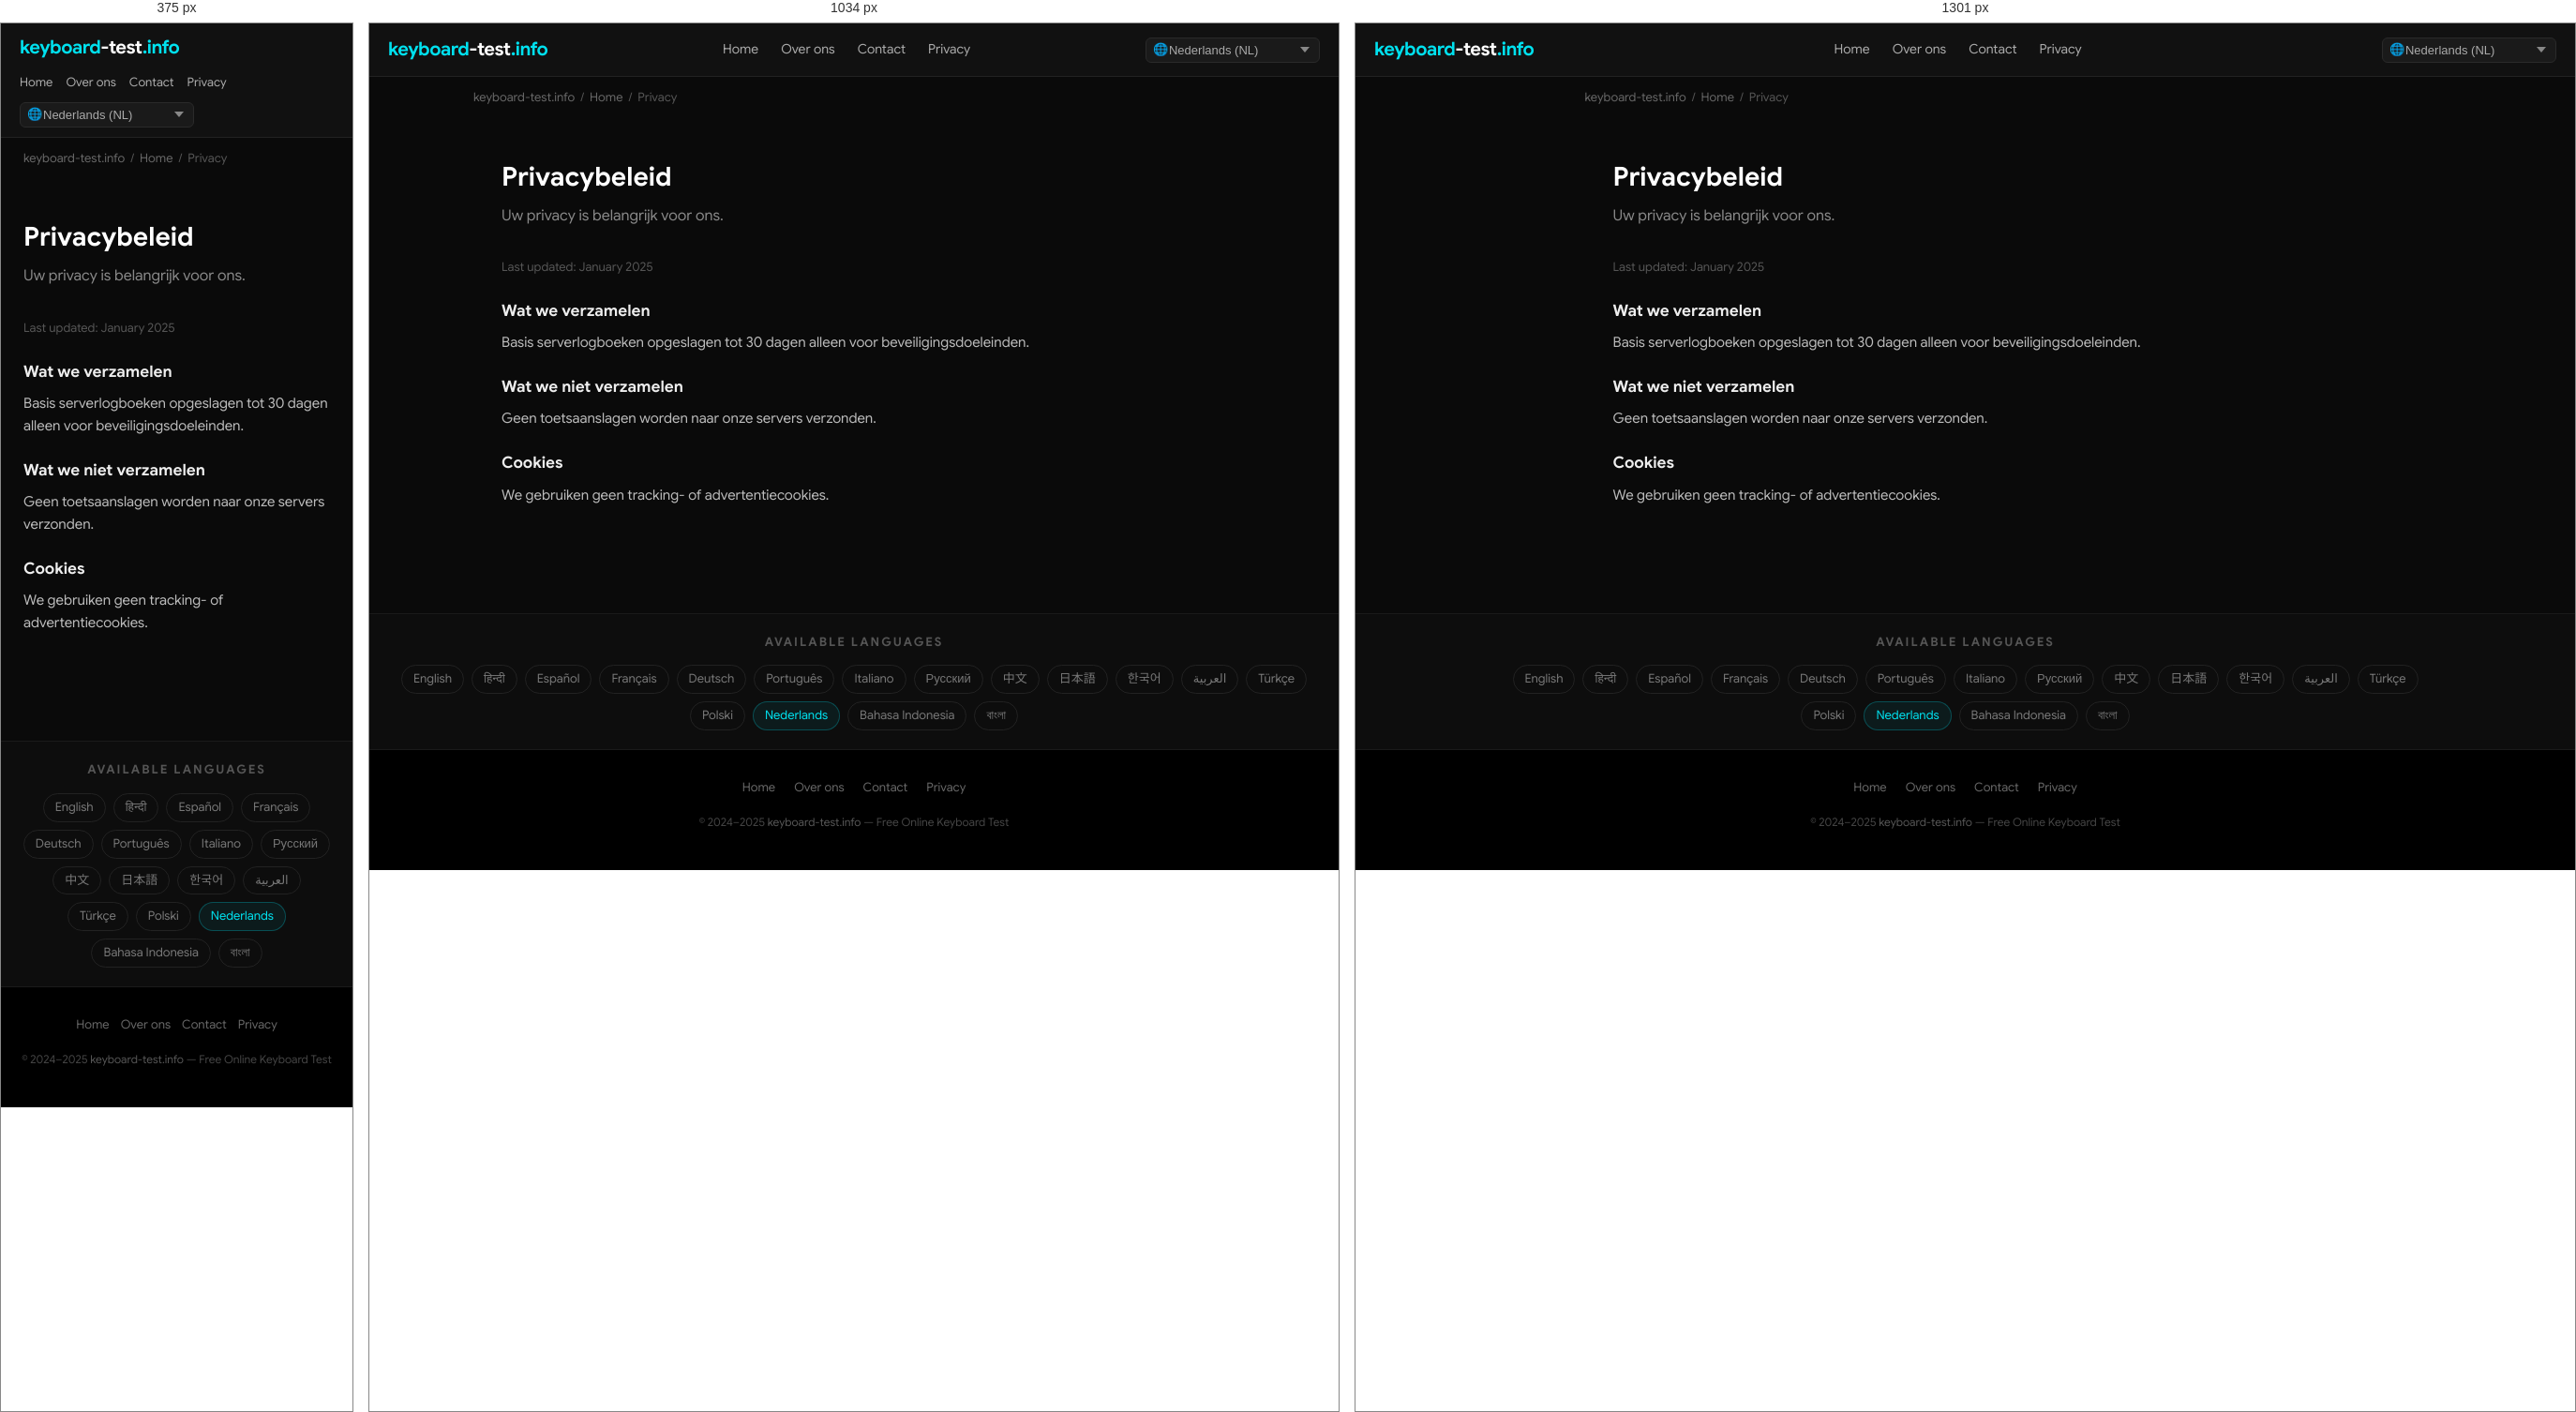
Rendered at 375 px, 1034 px and 1301 px, left to right.

<!-- file: index.html -->
<!DOCTYPE html>
<html lang="nl" dir="ltr">
<head>
  <meta charset="UTF-8">
  <meta name="viewport" content="width=device-width, initial-scale=1.0">
  <title>Privacybeleid — keyboard-test.info</title>
  <meta name="description" content="Uw privacy is belangrijk voor ons.">
  <meta name="keywords" content="keyboard test, test keyboard, keyboard test online, online keyboard tester, keyboard checker, key test, keyboard testing tool, test my keyboard">
  <meta name="robots" content="index, follow, max-snippet:-1, max-image-preview:large">
  <meta name="author" content="keyboard-test.info">
  <link rel="canonical" href="https://keyboard-test.info/nl/privacy/">
  <link rel="alternate" hreflang="en" href="https://keyboard-test.info/en/">
    <link rel="alternate" hreflang="hi" href="https://keyboard-test.info/hi/">
    <link rel="alternate" hreflang="es" href="https://keyboard-test.info/es/">
    <link rel="alternate" hreflang="fr" href="https://keyboard-test.info/fr/">
    <link rel="alternate" hreflang="de" href="https://keyboard-test.info/de/">
    <link rel="alternate" hreflang="pt" href="https://keyboard-test.info/pt/">
    <link rel="alternate" hreflang="it" href="https://keyboard-test.info/it/">
    <link rel="alternate" hreflang="ru" href="https://keyboard-test.info/ru/">
    <link rel="alternate" hreflang="zh" href="https://keyboard-test.info/zh/">
    <link rel="alternate" hreflang="ja" href="https://keyboard-test.info/ja/">
    <link rel="alternate" hreflang="ko" href="https://keyboard-test.info/ko/">
    <link rel="alternate" hreflang="ar" href="https://keyboard-test.info/ar/">
    <link rel="alternate" hreflang="tr" href="https://keyboard-test.info/tr/">
    <link rel="alternate" hreflang="pl" href="https://keyboard-test.info/pl/">
    <link rel="alternate" hreflang="nl" href="https://keyboard-test.info/nl/">
    <link rel="alternate" hreflang="id" href="https://keyboard-test.info/id/">
    <link rel="alternate" hreflang="bn" href="https://keyboard-test.info/bn/">
    <link rel="alternate" hreflang="x-default" href="https://keyboard-test.info/en/">
  <!-- Open Graph -->
  <meta property="og:type" content="website">
  <meta property="og:title" content="Privacybeleid — keyboard-test.info">
  <meta property="og:description" content="Uw privacy is belangrijk voor ons.">
  <meta property="og:url" content="https://keyboard-test.info/nl/privacy/">
  <meta property="og:site_name" content="keyboard-test.info">
  <meta property="og:locale" content="nl">
  <!-- Twitter Card -->
  <meta name="twitter:card" content="summary_large_image">
  <meta name="twitter:title" content="Privacybeleid — keyboard-test.info">
  <meta name="twitter:description" content="Uw privacy is belangrijk voor ons.">
  <!-- Google Sans local font preload -->
  <link rel="preload" href="/fonts/google-sans-latin-400-normal.woff2" as="font" type="font/woff2" crossorigin>
  <link rel="preload" href="/fonts/google-sans-latin-700-normal.woff2" as="font" type="font/woff2" crossorigin>
  <!-- Favicon & Icons -->
  <link rel="icon" type="image/x-icon" href="/images/fav.ico">
  <link rel="shortcut icon" href="/images/fav.ico">
  <link rel="apple-touch-icon" href="/images/apple-touch-icon.png">
  <meta name="theme-color" content="#0a0a0a">
  <!-- Open Graph Image -->
  <meta property="og:image" content="https://keyboard-test.info/images/og-image.jpg">
  <meta property="og:image:width" content="1200">
  <meta property="og:image:height" content="630">
  <meta name="twitter:image" content="https://keyboard-test.info/images/og-image.jpg">
  <!-- Stylesheet -->
  <link rel="stylesheet" href="/css/style.css">
  <!-- Schema.org -->
  <script type="application/ld+json">
  {
    "@context": "https://schema.org",
    "@type": "WebApplication",
    "name": "Keyboard Test Online",
    "url": "https://keyboard-test.info",
    "description": "Free online keyboard testing tool. Press any key to check if it works correctly.",
    "applicationCategory": "UtilityApplication",
    "operatingSystem": "Any",
    "offers": { "@type": "Offer", "price": "0", "priceCurrency": "USD" },
    "author": { "@type": "Organization", "name": "keyboard-test.info", "url": "https://keyboard-test.info" },
    "inLanguage": "nl"
  }
  </script>
  <script type="application/ld+json">
  {"@context":"https://schema.org","@type":"WebPage","name":"Privacybeleid","url":"https://keyboard-test.info/nl/privacy/"}
  </script>
</head>
<body>

<nav class="site-nav" role="navigation" aria-label="Main navigation">
  <div class="nav-inner">
    <a href="/nl/" class="logo">keyboard<span>-test</span>.info</a>
    <ul class="nav-links">
      <li><a href="/nl/">Home</a></li>
      <li><a href="/nl/about/">Over ons</a></li>
      <li><a href="/nl/contact/">Contact</a></li>
      <li><a href="/nl/privacy/">Privacy</a></li>
    </ul>
    <div class="nav-lang">
      <span class="lang-globe">🌐</span>
      <select class="lang-select has-globe" aria-label="Select language" onchange="window.location.href=this.value">
        <option value="/en/">English (EN)</option><option value="/hi/">हिन्दी (HI)</option><option value="/es/">Español (ES)</option><option value="/fr/">Français (FR)</option><option value="/de/">Deutsch (DE)</option><option value="/pt/">Português (PT)</option><option value="/it/">Italiano (IT)</option><option value="/ru/">Русский (RU)</option><option value="/zh/">中文 (ZH)</option><option value="/ja/">日本語 (JA)</option><option value="/ko/">한국어 (KO)</option><option value="/ar/">العربية (AR)</option><option value="/tr/">Türkçe (TR)</option><option value="/pl/">Polski (PL)</option><option value="/nl/" selected>Nederlands (NL)</option><option value="/id/">Bahasa Indonesia (ID)</option><option value="/bn/">বাংলা (BN)</option>
      </select>
    </div>
  </div>
</nav>
<main>
  <div class="breadcrumb"><a href="/">keyboard-test.info</a><span>/</span><a href="/nl/">Home</a><span>/</span>Privacy</div>
  <div class="page-wrap">
    <h1>Privacybeleid</h1>
    <p class="page-lead">Uw privacy is belangrijk voor ons.</p>
    <p style="color:#555;font-size:13px;">Last updated: January 2025</p>
    <h3>Wat we verzamelen</h3><p>Basis serverlogboeken opgeslagen tot 30 dagen alleen voor beveiligingsdoeleinden.</p>
<h3>Wat we niet verzamelen</h3><p>Geen toetsaanslagen worden naar onze servers verzonden.</p>
<h3>Cookies</h3><p>We gebruiken geen tracking- of advertentiecookies.</p>

  </div>
</main>

<section class="lang-switcher" aria-label="Language selector">
  <h3>Available Languages</h3>
  <div class="lang-grid"><a href="/en/">English</a><a href="/hi/">हिन्दी</a><a href="/es/">Español</a><a href="/fr/">Français</a><a href="/de/">Deutsch</a><a href="/pt/">Português</a><a href="/it/">Italiano</a><a href="/ru/">Русский</a><a href="/zh/">中文</a><a href="/ja/">日本語</a><a href="/ko/">한국어</a><a href="/ar/">العربية</a><a href="/tr/">Türkçe</a><a href="/pl/">Polski</a><a href="/nl/" class="active">Nederlands</a><a href="/id/">Bahasa Indonesia</a><a href="/bn/">বাংলা</a></div>
</section>

<footer class="site-footer" role="contentinfo">
  <div class="footer-links">
    <a href="/nl/">Home</a>
    <a href="/nl/about/">Over ons</a>
    <a href="/nl/contact/">Contact</a>
    <a href="/nl/privacy/">Privacy</a>
  </div>
  <p class="footer-copy">&copy; 2024–2025 <a href="https://keyboard-test.info">keyboard-test.info</a> — Free Online Keyboard Test</p>
</footer>
</body>
</html>

/* @media block from style.css */
@media (max-width: 1300px) { .keyboard-wrap { overflow-x: scroll; } }

/* @media block from style.css */
@media (max-width: 768px) {
  .hero-top h1 { font-size: 20px; }
  .site-nav .nav-inner { flex-wrap: wrap; height: auto; padding: 10px 0; gap: 8px; }
  .nav-links  { gap: 14px; }
  .nav-links a { font-size: 13px; }
  .content-section { padding: 28px 16px; }
  .feature-grid { grid-template-columns: 1fr; }
  .footer-links { gap: 12px; }
}